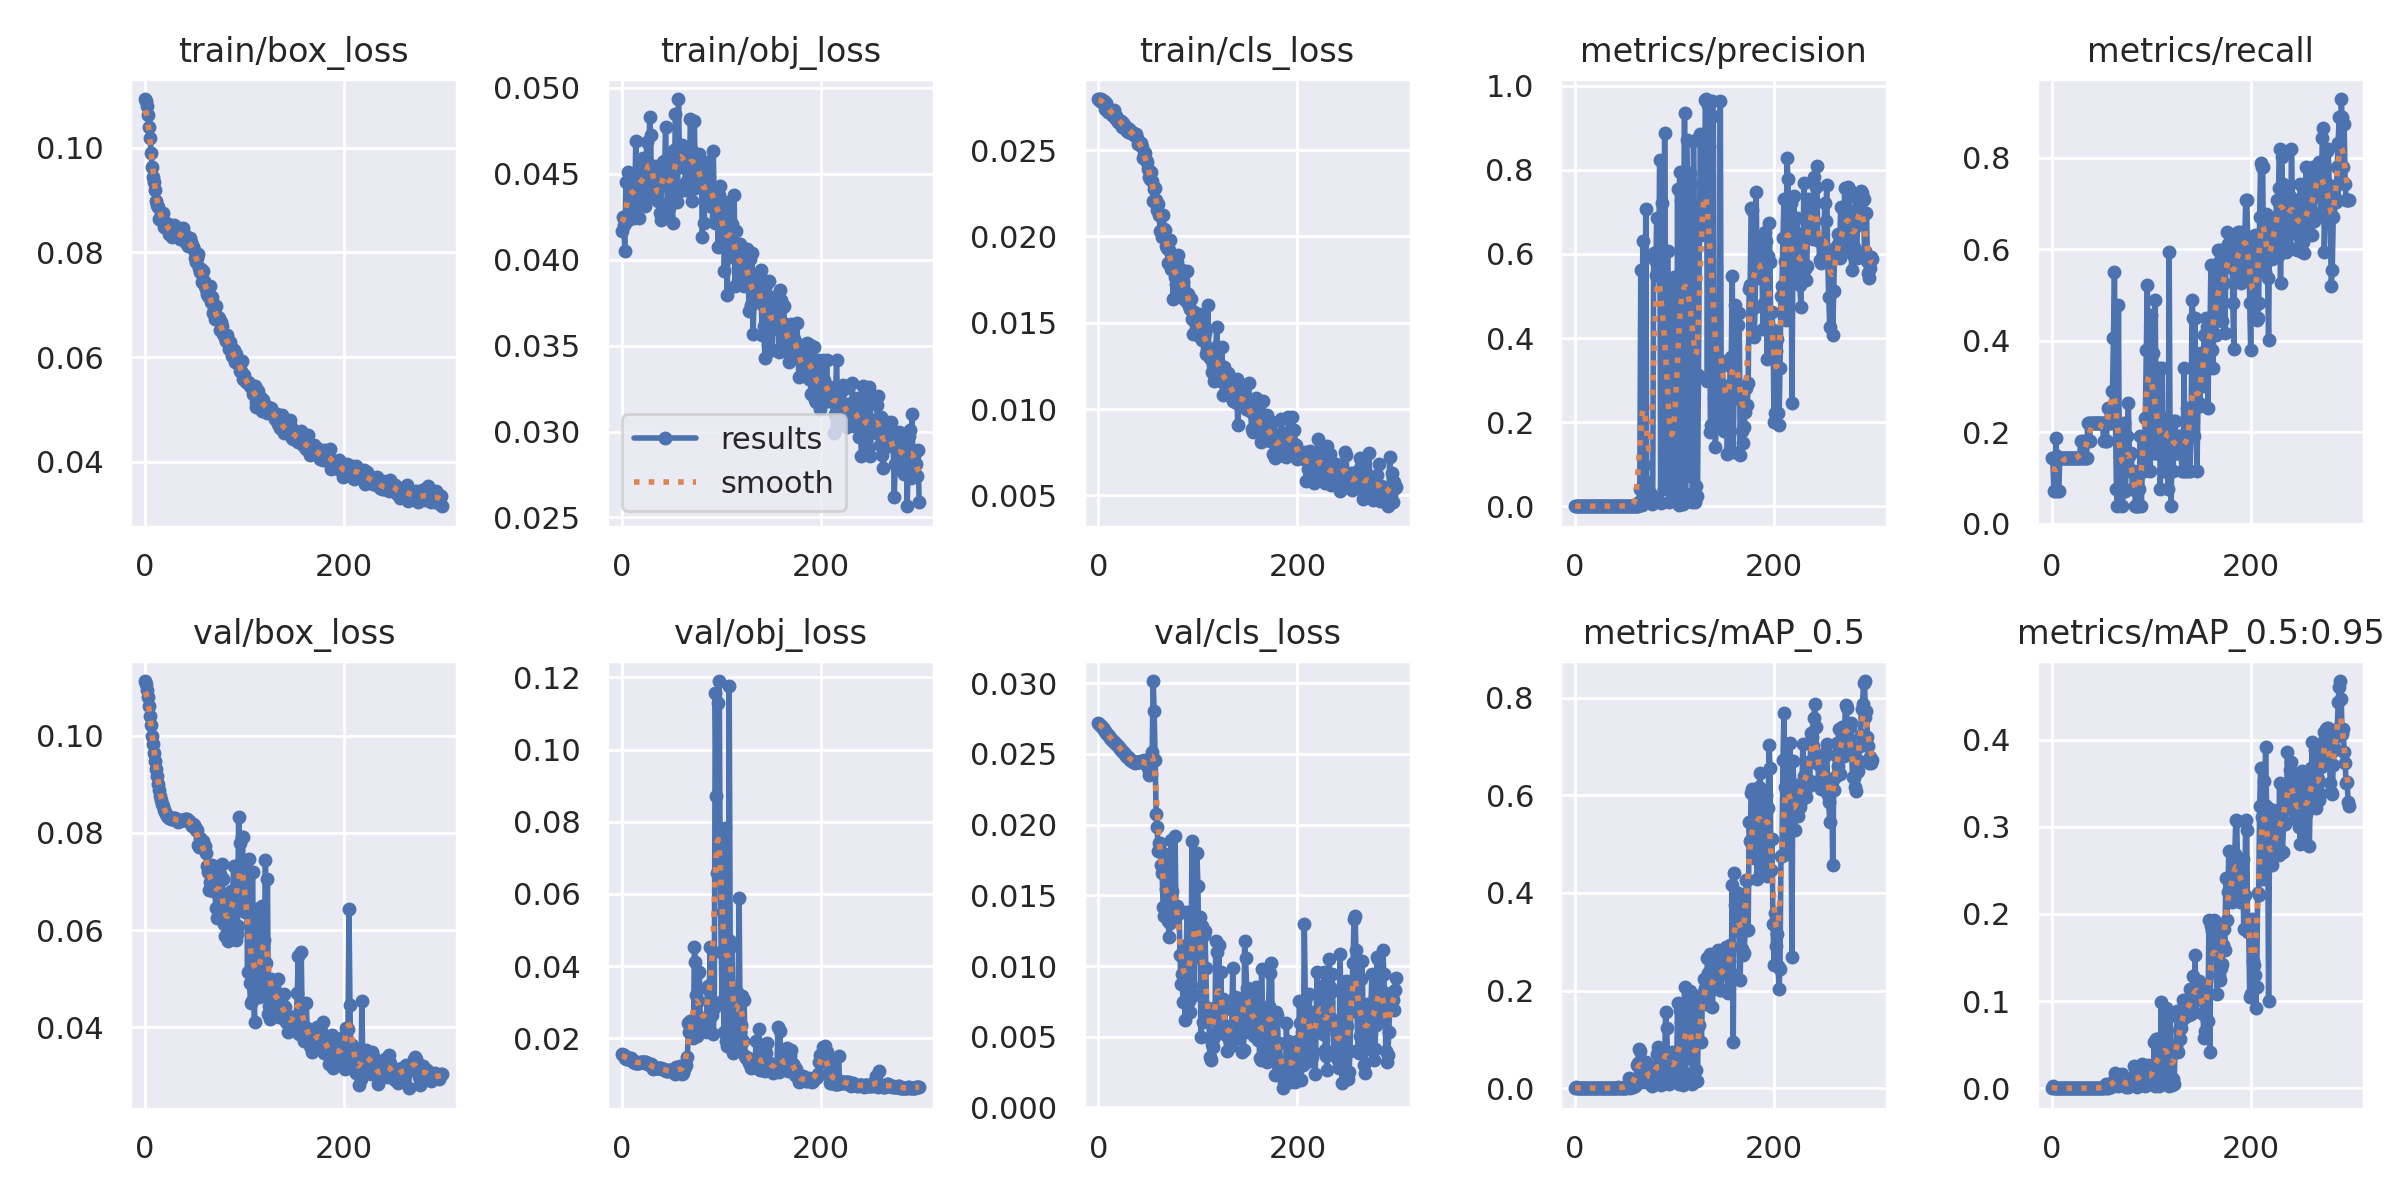

Source data for this figure (header and first rows):
epoch, train/box_loss, train/obj_loss, train/cls_loss, metrics/precision, metrics/recall, metrics/mAP_0.5, metrics/mAP_0.5:0.95, val/box_loss, val/obj_loss, val/cls_loss, x/lr0, x/lr1, x/lr2
0, 0.1093, 0.04166, 0.02796, 0.0001667, 0.1429, 0.001368, 0.0008523, 0.1112, 0.01557, 0.02715, 0.0991, 0.0001, 0.0001
1, 0.1089, 0.04251, 0.02795, 0.0001667, 0.1429, 0.002614, 0.00202, 0.1107, 0.01535, 0.02714, 0.0973, 0.000299, 0.000299
2, 0.1079, 0.04204, 0.02787, 8.3333e-05, 0.07143, 5.1285e-05, 5.1285e-06, 0.1094, 0.01542, 0.02707, 0.0955, 0.0004967, 0.0004967
3, 0.1063, 0.04049, 0.02796, 8.3333e-05, 0.07143, 5.1255e-05, 1.0251e-05, 0.1079, 0.0145, 0.027, 0.09369, 0.0006931, 0.0006931
4, 0.1038, 0.04452, 0.02786, 0.001195, 0.1868, 0.0008556, 0.0001816, 0.106, 0.01431, 0.02693, 0.09189, 0.0008881, 0.0008881
5, 0.1018, 0.04228, 0.02773, 0.000823, 0.1484, 0.0005898, 0.0001234, 0.1041, 0.01438, 0.02682, 0.09008, 0.001082, 0.001082
6, 0.09892, 0.04508, 0.02784, 0.0001082, 0.07143, 0.0001206, 4.8166e-05, 0.1021, 0.01444, 0.02673, 0.08827, 0.001274, 0.001274
7, 0.09631, 0.04499, 0.02736, 0.0001185, 0.07143, 9.1094e-05, 9.1094e-06, 0.09992, 0.0145, 0.02662, 0.08647, 0.001465, 0.001465
8, 0.09437, 0.04284, 0.02772, 0.000237, 0.1429, 0.0003771, 3.771e-05, 0.09821, 0.01452, 0.02651, 0.08465, 0.001655, 0.001655
9, 0.09347, 0.04497, 0.02749, 0.0002262, 0.1429, 0.0004412, 0.0001224, 0.0965, 0.01454, 0.02642, 0.08284, 0.001844, 0.001844
10, 0.09188, 0.04348, 0.0272, 0.0002262, 0.1429, 0.0004774, 0.0001354, 0.09475, 0.0141, 0.02632, 0.08103, 0.002031, 0.002031
11, 0.08974, 0.04405, 0.02728, 0.0002538, 0.1429, 0.0004504, 0.0001956, 0.09313, 0.01356, 0.02624, 0.07922, 0.002217, 0.002217
12, 0.089, 0.04243, 0.02726, 0.0002262, 0.1429, 0.0004412, 0.0001623, 0.0916, 0.01359, 0.02614, 0.0774, 0.002401, 0.002401
13, 0.08863, 0.04295, 0.02725, 0.000252, 0.1429, 0.0003327, 0.0001002, 0.09011, 0.01311, 0.02607, 0.07558, 0.002584, 0.002584
14, 0.08639, 0.04691, 0.02702, 0.0002262, 0.1429, 0.0004774, 0.0001804, 0.08878, 0.01314, 0.02598, 0.07377, 0.002766, 0.002766
15, 0.08653, 0.04385, 0.02709, 0.0002262, 0.1429, 0.0004774, 0.0001804, 0.08763, 0.01318, 0.0259, 0.07195, 0.002946, 0.002946
16, 0.08751, 0.04484, 0.02731, 0.0002262, 0.1429, 0.0002505, 0.0001238, 0.08664, 0.01322, 0.02586, 0.07013, 0.003126, 0.003126
17, 0.0865, 0.04244, 0.02685, 0.0002262, 0.1429, 0.0002443, 0.0001629, 0.08589, 0.01326, 0.02578, 0.0683, 0.003304, 0.003304
18, 0.08744, 0.04485, 0.02697, 0.0002262, 0.1429, 0.0004774, 0.0002112, 0.08545, 0.0133, 0.02571, 0.06648, 0.00348, 0.00348
19, 0.08489, 0.04402, 0.02675, 0.0002337, 0.1429, 0.0002359, 7.919e-05, 0.08474, 0.01336, 0.02563, 0.06466, 0.003655, 0.003655
20, 0.08545, 0.04546, 0.02662, 0.0002262, 0.1429, 0.0002869, 0.0001596, 0.08418, 0.01339, 0.02555, 0.06283, 0.003829, 0.003829
21, 0.08552, 0.04593, 0.02672, 0.0002262, 0.1429, 0.000247, 0.0001346, 0.08377, 0.01341, 0.02548, 0.061, 0.004002, 0.004002
22, 0.08439, 0.04452, 0.02657, 0.0002262, 0.1429, 0.0004774, 0.0002254, 0.08336, 0.01342, 0.02539, 0.05917, 0.004173, 0.004173
23, 0.08547, 0.04314, 0.02668, 0.0002262, 0.1429, 0.000247, 0.0001346, 0.08316, 0.01342, 0.0253, 0.05734, 0.004343, 0.004343
24, 0.08349, 0.04372, 0.02634, 0.0002272, 0.1429, 0.0003977, 0.0001957, 0.08299, 0.01343, 0.02522, 0.05551, 0.004512, 0.004512
25, 0.08397, 0.04683, 0.02654, 0.0002262, 0.1429, 0.0004774, 0.0002254, 0.08298, 0.0129, 0.02514, 0.05368, 0.004679, 0.004679
26, 0.08417, 0.04518, 0.02648, 0.0002262, 0.1429, 0.0002443, 0.0001747, 0.08291, 0.0129, 0.02506, 0.05185, 0.004845, 0.004845
27, 0.08298, 0.04497, 0.02639, 0.0002262, 0.1429, 0.0004745, 0.0002341, 0.08276, 0.01291, 0.02498, 0.05001, 0.00501, 0.00501
28, 0.08369, 0.0483, 0.02616, 0.0002273, 0.1429, 0.0003813, 0.0001872, 0.08306, 0.01286, 0.02489, 0.04817, 0.005173, 0.005173
29, 0.08515, 0.04729, 0.0263, 0.0005115, 0.1813, 0.0005828, 0.0002346, 0.08312, 0.01286, 0.02482, 0.04634, 0.005335, 0.005335
30, 0.08424, 0.0438, 0.02602, 0.0002441, 0.1429, 0.0002317, 0.0001091, 0.08297, 0.01266, 0.02475, 0.0445, 0.005496, 0.005496
31, 0.0839, 0.04377, 0.0262, 0.0002395, 0.1429, 0.0002484, 7.4695e-05, 0.08274, 0.01163, 0.02468, 0.04266, 0.005655, 0.005655
32, 0.08326, 0.045, 0.0261, 0.0005033, 0.1813, 0.0003899, 0.000134, 0.08248, 0.01167, 0.0246, 0.04081, 0.005814, 0.005814
33, 0.08318, 0.04544, 0.02599, 0.0002597, 0.1429, 0.0002394, 7.845e-05, 0.08225, 0.01169, 0.02455, 0.03897, 0.00597, 0.00597
34, 0.0847, 0.04375, 0.02604, 0.0002581, 0.1429, 0.0002518, 8.6352e-05, 0.08232, 0.01169, 0.0245, 0.03713, 0.006126, 0.006126
35, 0.08249, 0.0435, 0.02592, 0.000258, 0.1429, 0.0002707, 0.0001384, 0.08239, 0.0117, 0.02445, 0.03528, 0.00628, 0.00628
36, 0.08279, 0.04342, 0.02586, 0.0006915, 0.2198, 0.0005619, 0.0001881, 0.0826, 0.01169, 0.0244, 0.03343, 0.006433, 0.006433
37, 0.08298, 0.04422, 0.02592, 0.0006945, 0.2198, 0.0005562, 0.0002053, 0.08267, 0.01169, 0.02439, 0.03158, 0.006584, 0.006584
38, 0.08467, 0.04274, 0.02593, 0.0004879, 0.1813, 0.0003993, 0.0001063, 0.08269, 0.0117, 0.02441, 0.02973, 0.006734, 0.006734
39, 0.08279, 0.04229, 0.02569, 0.0007085, 0.2198, 0.0005575, 0.0001228, 0.08271, 0.01166, 0.02444, 0.02788, 0.006883, 0.006883
40, 0.0833, 0.04484, 0.02533, 0.0007161, 0.2198, 0.0005772, 0.0001921, 0.08281, 0.0115, 0.02443, 0.02603, 0.007031, 0.007031
41, 0.0818, 0.04568, 0.02545, 0.0007145, 0.2198, 0.0006634, 0.0002222, 0.08275, 0.0115, 0.02445, 0.02418, 0.007177, 0.007177
42, 0.08231, 0.04572, 0.02539, 0.0006977, 0.2198, 0.001374, 0.0004983, 0.0828, 0.01157, 0.02446, 0.02232, 0.007322, 0.007322
43, 0.08127, 0.04503, 0.02541, 0.0006807, 0.2198, 0.001844, 0.00056, 0.08253, 0.01121, 0.02447, 0.02047, 0.007465, 0.007465
44, 0.08139, 0.04774, 0.0252, 0.0006773, 0.2198, 0.001437, 0.0005115, 0.08249, 0.01098, 0.02445, 0.01861, 0.007608, 0.007608
45, 0.08277, 0.04505, 0.02453, 0.0006764, 0.2198, 0.001429, 0.0004924, 0.0822, 0.01092, 0.0245, 0.01675, 0.007749, 0.007749
46, 0.08198, 0.04253, 0.02472, 0.0006766, 0.2198, 0.001347, 0.0004548, 0.0817, 0.0109, 0.02458, 0.01489, 0.007888, 0.007888
47, 0.08149, 0.04299, 0.02482, 0.000673, 0.2198, 0.001225, 0.0003876, 0.08147, 0.01117, 0.02446, 0.01303, 0.008027, 0.008027
48, 0.08112, 0.04436, 0.02443, 0.0006669, 0.2198, 0.001129, 0.0003572, 0.08186, 0.01135, 0.0243, 0.01116, 0.008164, 0.008164
49, 0.08052, 0.04607, 0.02429, 0.0006668, 0.2198, 0.00122, 0.0005148, 0.08162, 0.0113, 0.02438, 0.009299, 0.008299, 0.008299
50, 0.07883, 0.04479, 0.02388, 0.0006699, 0.2198, 0.001489, 0.0006394, 0.08121, 0.01101, 0.024, 0.00835, 0.00835, 0.00835
51, 0.0782, 0.04216, 0.02346, 0.0006704, 0.2198, 0.0013, 0.0005803, 0.08059, 0.01068, 0.02349, 0.00835, 0.00835, 0.00835
52, 0.07885, 0.04641, 0.02334, 0.0005016, 0.1813, 0.001736, 0.0006734, 0.0805, 0.01148, 0.02393, 0.008317, 0.008317, 0.008317
53, 0.07959, 0.04538, 0.0237, 0.0006989, 0.2198, 0.008172, 0.002526, 0.07748, 0.01006, 0.0236, 0.008284, 0.008284, 0.008284
54, 0.07694, 0.04849, 0.02321, 0.0005187, 0.1813, 0.02175, 0.004498, 0.07715, 0.01055, 0.02513, 0.008251, 0.008251, 0.008251
55, 0.07626, 0.04372, 0.02202, 0.0005137, 0.1813, 0.0006882, 0.000136, 0.07883, 0.01213, 0.03016, 0.008218, 0.008218, 0.008218
56, 0.07689, 0.04336, 0.02276, 0.0006225, 0.2527, 0.002501, 0.0004914, 0.07758, 0.01148, 0.02806, 0.008185, 0.008185, 0.008185
57, 0.07437, 0.04936, 0.02282, 0.0006234, 0.2527, 0.007661, 0.003333, 0.07781, 0.01174, 0.0246, 0.008152, 0.008152, 0.008152
58, 0.07645, 0.04591, 0.02212, 0.0006543, 0.2527, 0.003221, 0.001721, 0.07836, 0.0114, 0.02073, 0.008119, 0.008119, 0.008119
59, 0.07448, 0.04539, 0.02155, 0.0006701, 0.2198, 0.005625, 0.003278, 0.07736, 0.01242, 0.01981, 0.008086, 0.008086, 0.008086
... 240 more rows
